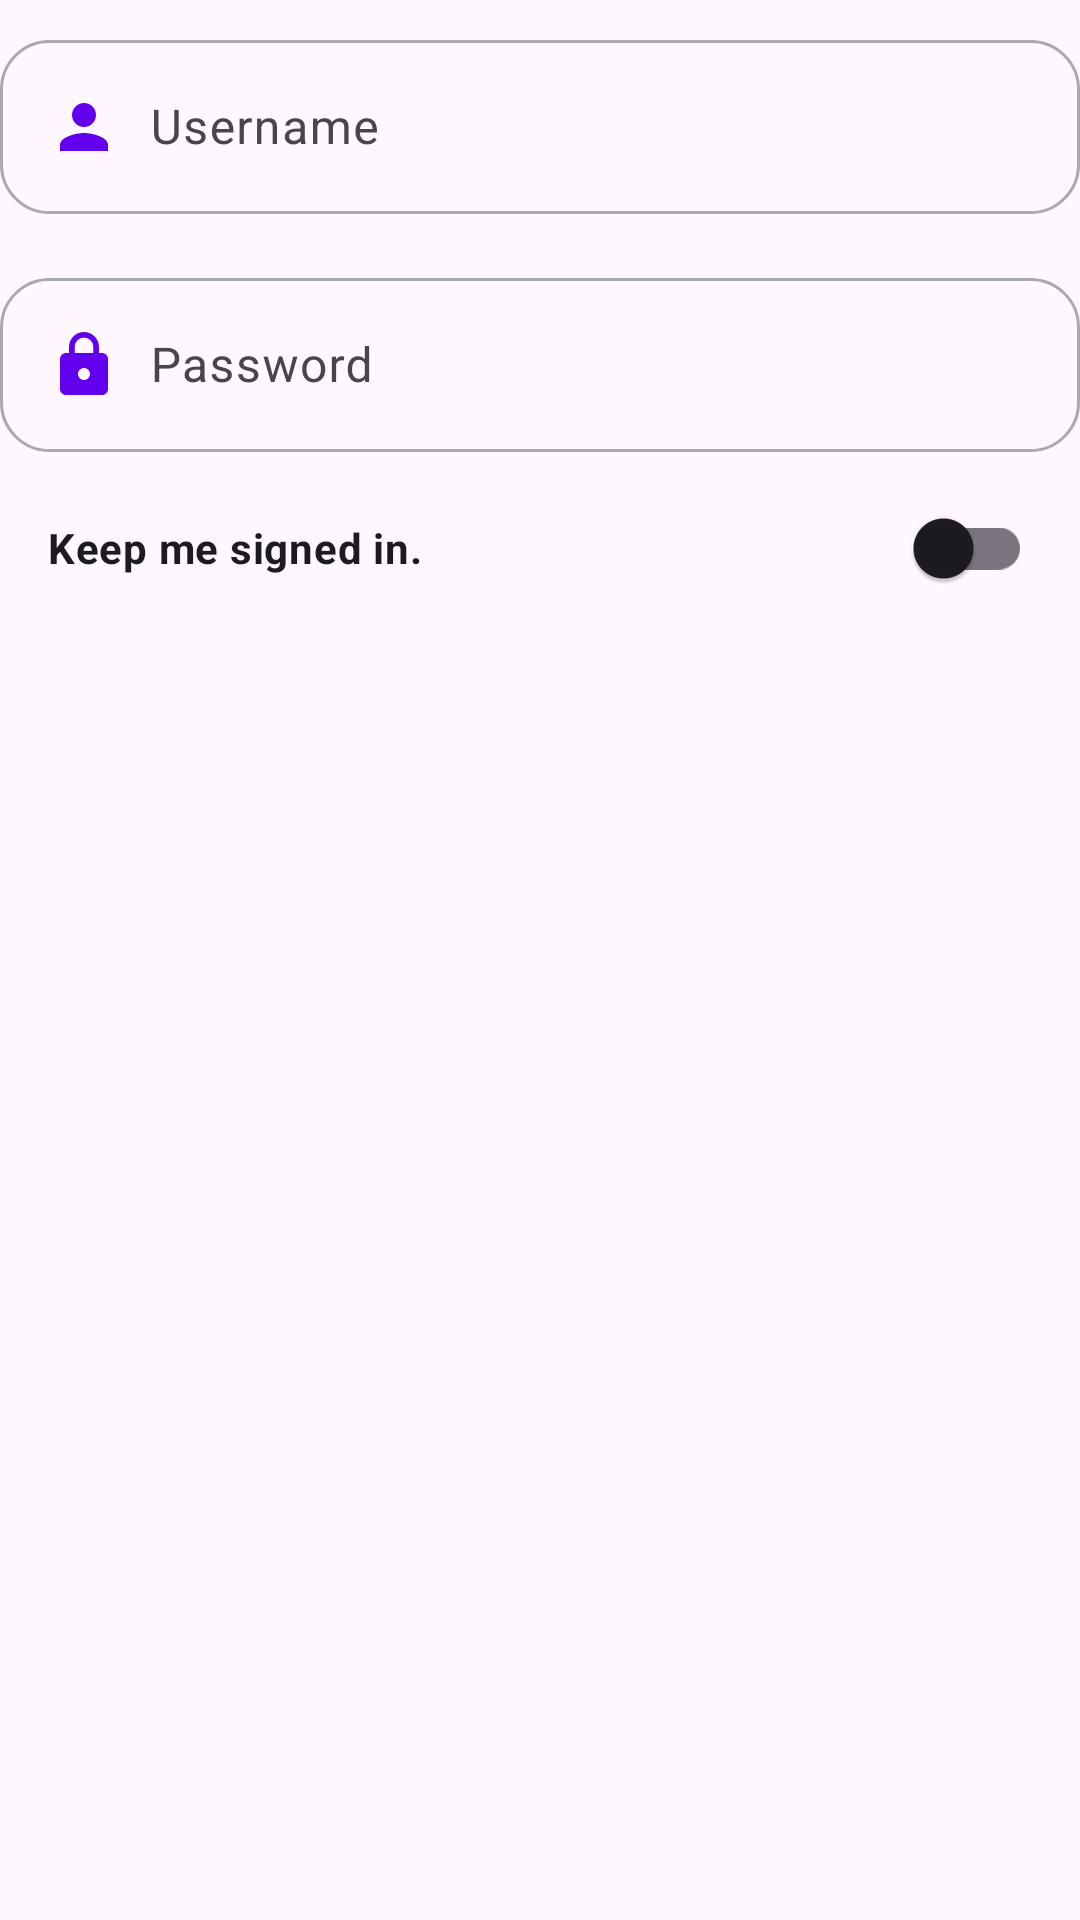

Reconstruct the res/layout file that produces this screen, plus the resources it refers to.
<!-- AndroidManifest.xml: application theme AppTheme.SafeView -->
<!-- res/layout/fragment_login.xml -->
<?xml version="1.0" encoding="utf-8"?>
<LinearLayout xmlns:android="http://schemas.android.com/apk/res/android"
    style="@style/linear_layout"
    android:orientation="vertical">

    <com.google.android.material.textfield.TextInputLayout style="@style/text_layout_style">

        <com.google.android.material.textfield.TextInputEditText
            android:id="@+id/login_ed_username"
            style="@style/text_input_style"
            android:drawableStart="@drawable/ic_person_24dp"
            android:hint="@string/fragment_login_username"
            android:inputType="text" />
    </com.google.android.material.textfield.TextInputLayout>

    <com.google.android.material.textfield.TextInputLayout style="@style/text_layout_style">

        <com.google.android.material.textfield.TextInputEditText
            android:id="@+id/login_ed_password"
            style="@style/text_input_style"
            android:drawableStart="@drawable/ic_lock_24dp"
            android:hint="@string/fragment_login_password"
            android:inputType="textPassword"
            android:isCredential="true" />
    </com.google.android.material.textfield.TextInputLayout>

    <com.google.android.material.switchmaterial.SwitchMaterial
        android:id="@+id/login_sw_keep_signed"
        android:layout_width="match_parent"
        android:layout_height="wrap_content"
        android:paddingHorizontal="@dimen/dimen_16dp"
        android:text="@string/fragment_login_keep_me_signed_in"
        android:textStyle="bold" />
</LinearLayout>
<!-- resources referenced by this layout -->
<resources>
  <dimen name="dimen_16dp">16dp</dimen>
  <!-- drawable ic_lock_24dp (drawable-hdpi) -->
  <vector xmlns:android="http://schemas.android.com/apk/res/android"
      android:width="24dp"
      android:height="24dp"
      android:viewportWidth="24"
      android:viewportHeight="24">
      <path
          android:fillColor="@color/design_default_color_primary"
          android:pathData="M18,8h-1L17,6c0,-2.76 -2.24,-5 -5,-5S7,3.24 7,6v2L6,8c-1.1,0 -2,0.9 -2,2v10c0,1.1 0.9,2 2,2h12c1.1,0 2,-0.9 2,-2L20,10c0,-1.1 -0.9,-2 -2,-2zM12,17c-1.1,0 -2,-0.9 -2,-2s0.9,-2 2,-2 2,0.9 2,2 -0.9,2 -2,2zM15.1,8L8.9,8L8.9,6c0,-1.71 1.39,-3.1 3.1,-3.1 1.71,0 3.1,1.39 3.1,3.1v2z" />
  </vector>
  <!-- drawable ic_person_24dp (drawable-hdpi) -->
  <vector xmlns:android="http://schemas.android.com/apk/res/android"
      android:width="24dp"
      android:height="24dp"
      android:viewportWidth="24"
      android:viewportHeight="24">
      <path
          android:fillColor="@color/design_default_color_primary"
          android:pathData="M12,12c2.21,0 4,-1.79 4,-4s-1.79,-4 -4,-4 -4,1.79 -4,4 1.79,4 4,4zM12,14c-2.67,0 -8,1.34 -8,4v2h16v-2c0,-2.66 -5.33,-4 -8,-4z" />
  </vector>
  <string name="fragment_login_keep_me_signed_in">Keep me signed in.</string>
  <string name="fragment_login_password">Password</string>
  <string name="fragment_login_username">Username</string>
  <style name="linear_layout">
          <item name="android:layout_width">match_parent</item>
          <item name="android:layout_height">wrap_content</item>
      </style>
  <style name="text_input_style">
          <item name="android:background">@drawable/list_item_bg_border</item>
          <item name="android:drawablePadding">@dimen/dimen_10dp</item>
          <item name="android:layout_width">match_parent</item>
          <item name="android:layout_height">wrap_content</item>
          <item name="android:imeOptions">actionNext</item>
          <item name="android:maxLines">1</item>
      </style>
  <style name="text_layout_style">
          <item name="android:layout_width">match_parent</item>
          <item name="android:layout_height">wrap_content</item>
          <item name="android:layout_marginVertical">@dimen/dimen_8dp</item>
      </style>
  <style name="AppTheme.SafeView" parent="@style/Theme.Material3.DayNight">
          <item name="android:fitsSystemWindows">true</item>
          <item name="android:enforceStatusBarContrast">true</item>
      </style>
  <!-- drawable list_item_bg_border (drawable-hdpi) -->
  <?xml version="1.0" encoding="utf-8"?>
  <selector xmlns:android="http://schemas.android.com/apk/res/android">
      <item android:drawable="@color/design_default_color_primary" android:state_selected="true" />
      <item>
          <shape android:shape="rectangle">
              <corners android:radius="@dimen/dimen_16dp" />
              <stroke android:width="1dp" android:color="@android:color/darker_gray" />
          </shape>
      </item>
  </selector>
  <dimen name="dimen_10dp">10dp</dimen>
  <dimen name="dimen_8dp">8dp</dimen>
</resources>
